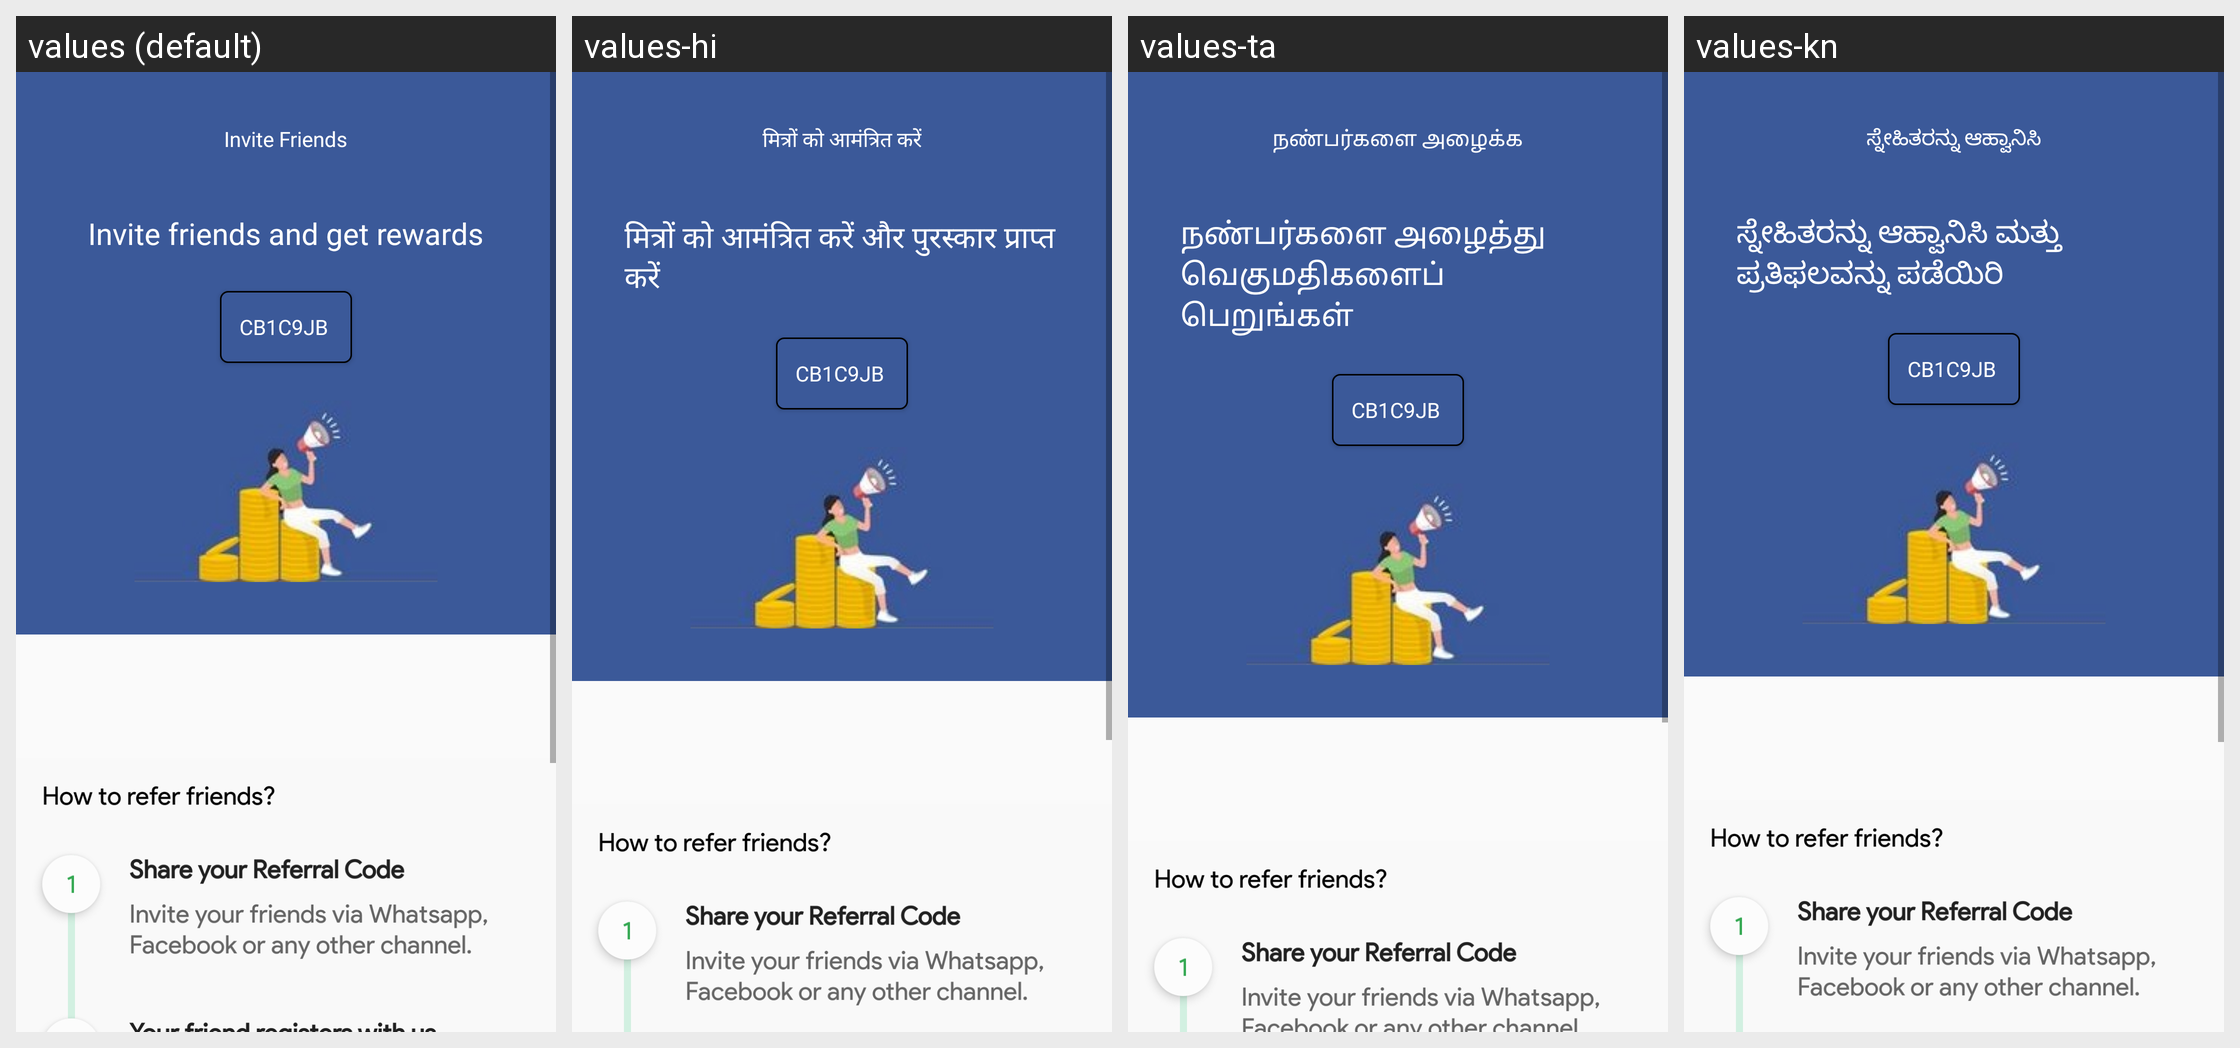

The Android screen above is rendered under several locales of the same app. Produce the string resources it draws, with the default and per-locale values.
Android screen res/layout/fragment_invite_friends.xml rendered under 4 locales, left to right: values (default), values-hi, values-ta, values-kn. Device: Nexus 5 (rendered at 1080×1920; each locale shown at half size, 540×960, under a caption strip naming it); theme Theme.RideKaro.
Other locales in the repository, not shown: values-te.
Strings drawn on this screen, with the default value and each locale's value (text and hints the layout hard-codes, and strings that could not be matched under every locale, appear in the picture but are not listed):

invite_friends
  values: Invite Friends
  values-hi: मित्रों को आमंत्रित करें
  values-ta: நண்பர்களை அழைக்க
  values-kn: ಸ್ನೇಹಿತರನ್ನು ಆಹ್ವಾನಿಸಿ

Invite_friends_and_get_rewards
  values: Invite friends and get rewards
  values-hi: मित्रों को आमंत्रित करें और पुरस्कार प्राप्त करें
  values-ta: நண்பர்களை அழைத்து வெகுமதிகளைப் பெறுங்கள்
  values-kn: ಸ್ನೇಹಿತರನ್ನು ಆಹ್ವಾನಿಸಿ ಮತ್ತು ಪ್ರತಿಫಲವನ್ನು ಪಡೆಯಿರಿ
